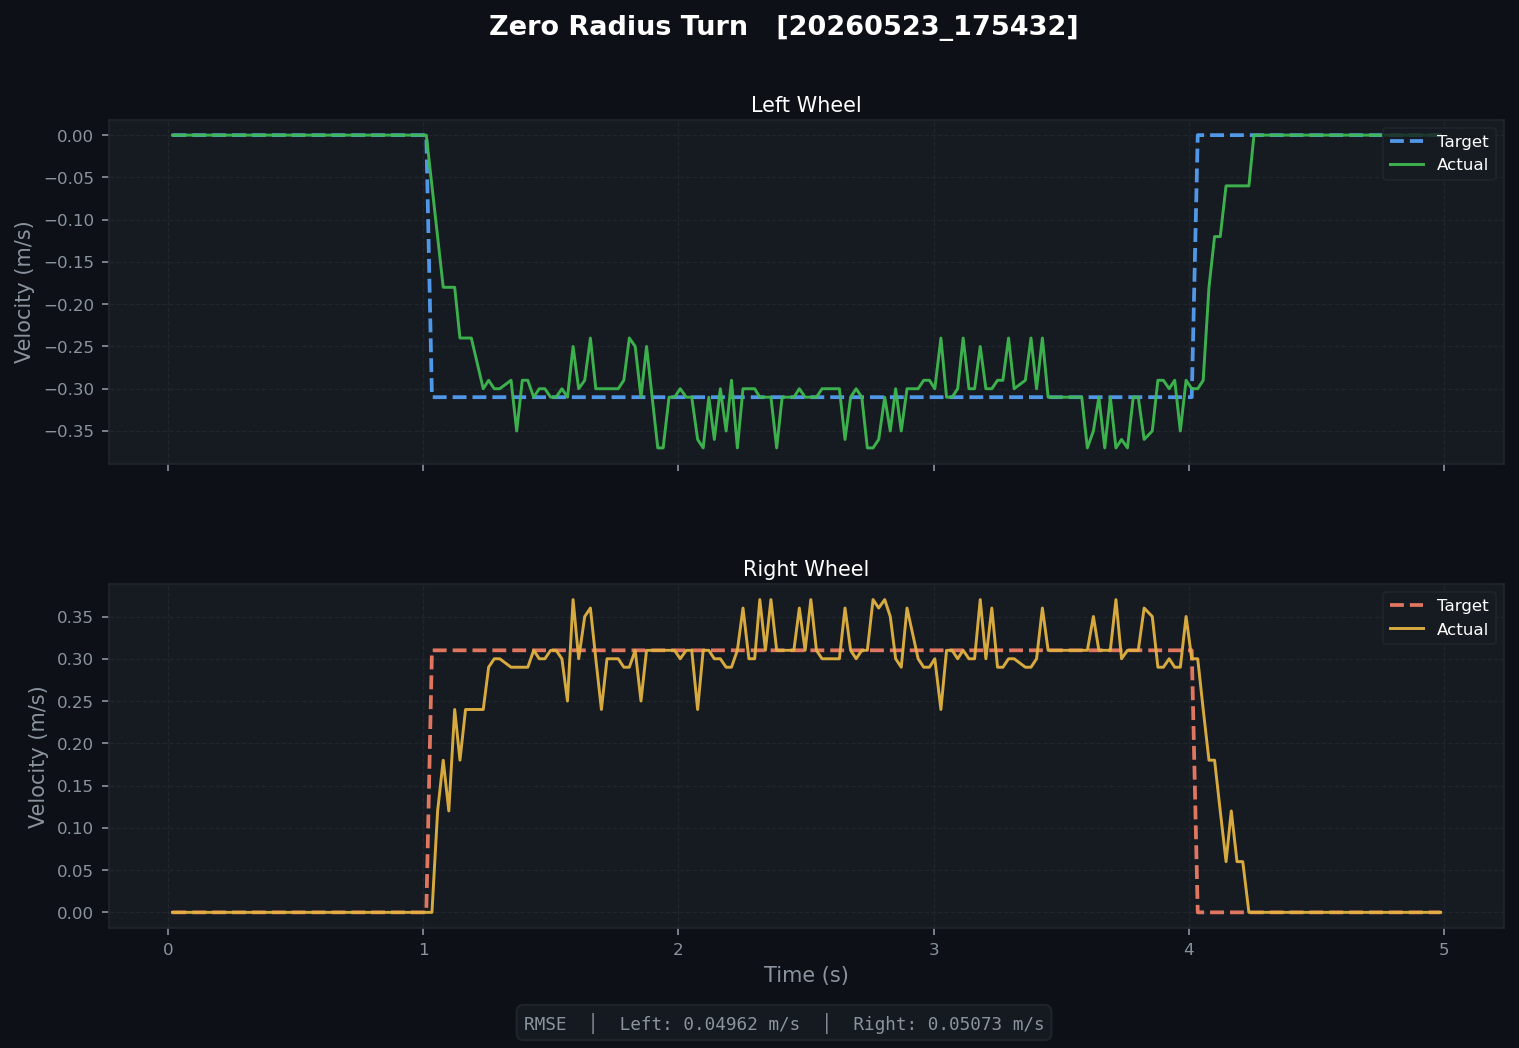

Data behind this chart, as committed beside it:
t, left_target, left_actual, right_target, right_actual, left_pwm, right_pwm
0.01655, 0.0, 0.0, 0.0, 0.0, 0.0, 0.0
0.03598, 0.0, 0.0, 0.0, 0.0, 0.0, 0.0
0.06007, 0.0, 0.0, 0.0, 0.0, 0.0, 0.0
0.08107, 0.0, 0.0, 0.0, 0.0, 0.0, 0.0
0.1031, 0.0, 0.0, 0.0, 0.0, 0.0, 0.0
0.1246, 0.0, 0.0, 0.0, 0.0, 0.0, 0.0
0.1481, 0.0, 0.0, 0.0, 0.0, 0.0, 0.0
0.1718, 0.0, 0.0, 0.0, 0.0, 0.0, 0.0
0.1906, 0.0, 0.0, 0.0, 0.0, 0.0, 0.0
0.2152, 0.0, 0.0, 0.0, 0.0, 0.0, 0.0
0.2356, 0.0, 0.0, 0.0, 0.0, 0.0, 0.0
0.2593, 0.0, 0.0, 0.0, 0.0, 0.0, 0.0
0.2802, 0.0, 0.0, 0.0, 0.0, 0.0, 0.0
0.3022, 0.0, 0.0, 0.0, 0.0, 0.0, 0.0
0.3242, 0.0, 0.0, 0.0, 0.0, 0.0, 0.0
0.3456, 0.0, 0.0, 0.0, 0.0, 0.0, 0.0
0.3691, 0.0, 0.0, 0.0, 0.0, 0.0, 0.0
0.3902, 0.0, 0.0, 0.0, 0.0, 0.0, 0.0
0.4144, 0.0, 0.0, 0.0, 0.0, 0.0, 0.0
0.4346, 0.0, 0.0, 0.0, 0.0, 0.0, 0.0
0.456, 0.0, 0.0, 0.0, 0.0, 0.0, 0.0
0.4802, 0.0, 0.0, 0.0, 0.0, 0.0, 0.0
0.5011, 0.0, 0.0, 0.0, 0.0, 0.0, 0.0
0.5231, 0.0, 0.0, 0.0, 0.0, 0.0, 0.0
0.5451, 0.0, 0.0, 0.0, 0.0, 0.0, 0.0
0.5678, 0.0, 0.0, 0.0, 0.0, 0.0, 0.0
0.5917, 0.0, 0.0, 0.0, 0.0, 0.0, 0.0
0.6138, 0.0, 0.0, 0.0, 0.0, 0.0, 0.0
0.6342, 0.0, 0.0, 0.0, 0.0, 0.0, 0.0
0.6562, 0.0, 0.0, 0.0, 0.0, 0.0, 0.0
0.6798, 0.0, 0.0, 0.0, 0.0, 0.0, 0.0
0.7002, 0.0, 0.0, 0.0, 0.0, 0.0, 0.0
0.7222, 0.0, 0.0, 0.0, 0.0, 0.0, 0.0
0.7442, 0.0, 0.0, 0.0, 0.0, 0.0, 0.0
0.7657, 0.0, 0.0, 0.0, 0.0, 0.0, 0.0
0.7891, 0.0, 0.0, 0.0, 0.0, 0.0, 0.0
0.8097, 0.0, 0.0, 0.0, 0.0, 0.0, 0.0
0.8331, 0.0, 0.0, 0.0, 0.0, 0.0, 0.0
0.8546, 0.0, 0.0, 0.0, 0.0, 0.0, 0.0
0.8765, 0.0, 0.0, 0.0, 0.0, 0.0, 0.0
0.9006, 0.0, 0.0, 0.0, 0.0, 0.0, 0.0
0.9211, 0.0, 0.0, 0.0, 0.0, 0.0, 0.0
0.9432, 0.0, 0.0, 0.0, 0.0, 0.0, 0.0
0.9651, 0.0, 0.0, 0.0, 0.0, 0.0, 0.0
0.9873, 0.0, 0.0, 0.0, 0.0, 0.0, 0.0
1.012, 0.0, 0.0, 0.0, 0.0, 0.0, 0.0
1.034, -0.31, -0.06, 0.31, 0.0, -54.48, 50.89
1.056, -0.31, -0.12, 0.31, 0.12, -123.2, 119.6
1.078, -0.31, -0.18, 0.31, 0.18, -123.2, 119.6
1.1, -0.31, -0.18, 0.31, 0.12, -123.2, 119.6
1.123, -0.31, -0.18, 0.31, 0.24, -123.2, 119.6
1.144, -0.31, -0.24, 0.31, 0.18, -145.2, 141.6
1.165, -0.31, -0.24, 0.31, 0.24, -145.2, 141.6
1.188, -0.31, -0.24, 0.31, 0.24, -145.2, 141.6
1.235, -0.31, -0.3, 0.31, 0.24, -145.2, 141.6
1.256, -0.31, -0.29, 0.31, 0.29, -145.4, 154.9
1.278, -0.31, -0.3, 0.31, 0.3, -145.4, 154.9
1.3, -0.31, -0.3, 0.31, 0.3, -145.4, 154.9
1.344, -0.31, -0.29, 0.31, 0.29, -146.4, 154.7
1.366, -0.31, -0.35, 0.31, 0.29, -146.4, 154.7
... 160 more rows
